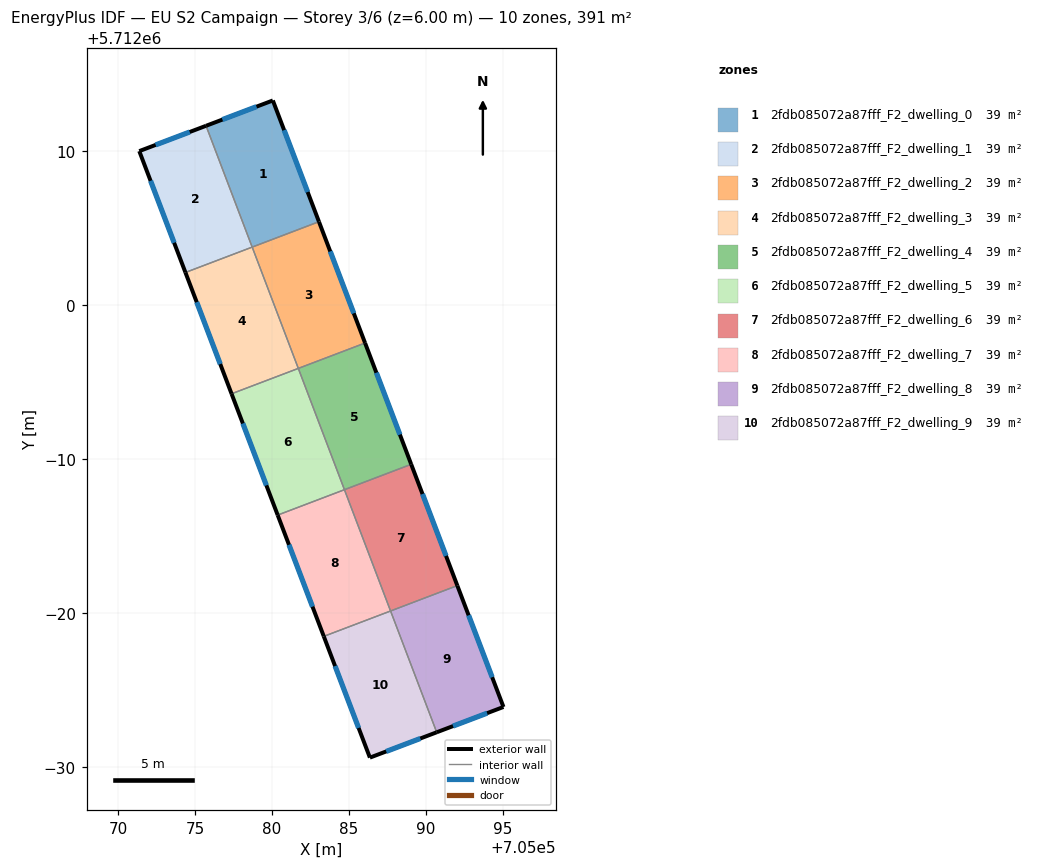
=== STOREY PLAN SPEC (per zone: floor XY polygon, exterior-wall plan segments, windows/doors) ===
zone 1: 2fdb085072a87fff_F2_dwelling_0  (39.1 m²)
  floor: (705080.05, 5712013.29) (705083.05, 5712005.41) (705078.71, 5712003.76) (705075.71, 5712011.64)
  exterior wall: (705080.05, 5712013.29) – (705075.71, 5712011.64)  [4.6 m]
    window: (705078.99, 5712012.89) – (705076.78, 5712012.05)  [3.6 m²]
  exterior wall: (705083.05, 5712005.41) – (705080.05, 5712013.29)  [8.4 m]
    window: (705082.32, 5712007.34) – (705080.79, 5712011.36)  [6.6 m²]
  interior walls: 2
zone 2: 2fdb085072a87fff_F2_dwelling_1  (39.1 m²)
  floor: (705075.71, 5712011.64) (705078.71, 5712003.76) (705074.38, 5712002.12) (705071.38, 5712010.00)
  exterior wall: (705071.38, 5712010.00) – (705074.38, 5712002.12)  [8.4 m]
    window: (705072.11, 5712008.07) – (705073.64, 5712004.05)  [6.6 m²]
  exterior wall: (705075.71, 5712011.64) – (705071.38, 5712010.00)  [4.6 m]
    window: (705074.65, 5712011.24) – (705072.44, 5712010.40)  [3.6 m²]
  interior walls: 2
zone 3: 2fdb085072a87fff_F2_dwelling_2  (39.1 m²)
  floor: (705083.05, 5712005.41) (705086.05, 5711997.53) (705081.71, 5711995.88) (705078.71, 5712003.76)
  exterior wall: (705086.05, 5711997.53) – (705083.05, 5712005.41)  [8.4 m]
    window: (705085.31, 5711999.46) – (705083.78, 5712003.49)  [6.6 m²]
  interior walls: 3
zone 4: 2fdb085072a87fff_F2_dwelling_3  (39.1 m²)
  floor: (705078.71, 5712003.76) (705081.71, 5711995.88) (705077.37, 5711994.24) (705074.38, 5712002.12)
  exterior wall: (705074.38, 5712002.12) – (705077.37, 5711994.24)  [8.4 m]
    window: (705075.11, 5712000.19) – (705076.64, 5711996.17)  [6.6 m²]
  interior walls: 3
zone 5: 2fdb085072a87fff_F2_dwelling_4  (39.1 m²)
  floor: (705086.05, 5711997.53) (705089.04, 5711989.66) (705084.70, 5711988.01) (705081.71, 5711995.88)
  exterior wall: (705089.04, 5711989.66) – (705086.05, 5711997.53)  [8.4 m]
    window: (705088.31, 5711991.58) – (705086.78, 5711995.61)  [6.6 m²]
  interior walls: 3
zone 6: 2fdb085072a87fff_F2_dwelling_5  (39.1 m²)
  floor: (705081.71, 5711995.88) (705084.70, 5711988.01) (705080.37, 5711986.36) (705077.37, 5711994.24)
  exterior wall: (705077.37, 5711994.24) – (705080.37, 5711986.36)  [8.4 m]
    window: (705078.11, 5711992.31) – (705079.63, 5711988.29)  [6.6 m²]
  interior walls: 3
zone 7: 2fdb085072a87fff_F2_dwelling_6  (39.1 m²)
  floor: (705089.04, 5711989.66) (705092.04, 5711981.78) (705087.70, 5711980.13) (705084.70, 5711988.01)
  exterior wall: (705092.04, 5711981.78) – (705089.04, 5711989.66)  [8.4 m]
    window: (705091.30, 5711983.71) – (705089.77, 5711987.73)  [6.6 m²]
  interior walls: 3
zone 8: 2fdb085072a87fff_F2_dwelling_7  (39.1 m²)
  floor: (705084.70, 5711988.01) (705087.70, 5711980.13) (705083.36, 5711978.48) (705080.37, 5711986.36)
  exterior wall: (705080.37, 5711986.36) – (705083.36, 5711978.48)  [8.4 m]
    window: (705081.10, 5711984.43) – (705082.63, 5711980.41)  [6.6 m²]
  interior walls: 3
zone 9: 2fdb085072a87fff_F2_dwelling_8  (39.1 m²)
  floor: (705092.04, 5711981.78) (705095.03, 5711973.89) (705090.70, 5711972.25) (705087.70, 5711980.13)
  exterior wall: (705095.03, 5711973.89) – (705092.04, 5711981.78)  [8.4 m]
    window: (705094.30, 5711975.82) – (705092.77, 5711979.85)  [6.6 m²]
  exterior wall: (705090.70, 5711972.25) – (705095.03, 5711973.89)  [4.6 m]
    window: (705091.76, 5711972.65) – (705093.97, 5711973.49)  [3.6 m²]
  interior walls: 2
zone 10: 2fdb085072a87fff_F2_dwelling_9  (39.1 m²)
  floor: (705087.70, 5711980.13) (705090.70, 5711972.25) (705086.36, 5711970.60) (705083.36, 5711978.48)
  exterior wall: (705086.36, 5711970.60) – (705090.70, 5711972.25)  [4.6 m]
    window: (705087.42, 5711971.01) – (705089.63, 5711971.85)  [3.6 m²]
  exterior wall: (705083.36, 5711978.48) – (705086.36, 5711970.60)  [8.4 m]
    window: (705084.10, 5711976.55) – (705085.62, 5711972.53)  [6.6 m²]
  interior walls: 2

=== DERIVED (storey summary) ===
Building: EU S2 Campaign
Storey: 3 of 6  (floor level z = 6.00 m)
Storey gross floor area: 391.1 m²
Zones on this storey: 10
  - 2fdb085072a87fff_F2_dwelling_0: floor 39.1 m²; exterior wall 13.1 m (39.2 m²); 2 window(s) 10.2 m²; WWR 26.1%
  - 2fdb085072a87fff_F2_dwelling_1: floor 39.1 m²; exterior wall 13.1 m (39.2 m²); 2 window(s) 10.2 m²; WWR 26.1%
  - 2fdb085072a87fff_F2_dwelling_2: floor 39.1 m²; exterior wall 8.4 m (25.3 m²); 1 window(s) 6.6 m²; WWR 26.1%
  - 2fdb085072a87fff_F2_dwelling_3: floor 39.1 m²; exterior wall 8.4 m (25.3 m²); 1 window(s) 6.6 m²; WWR 26.1%
  - 2fdb085072a87fff_F2_dwelling_4: floor 39.1 m²; exterior wall 8.4 m (25.3 m²); 1 window(s) 6.6 m²; WWR 26.1%
  - 2fdb085072a87fff_F2_dwelling_5: floor 39.1 m²; exterior wall 8.4 m (25.3 m²); 1 window(s) 6.6 m²; WWR 26.1%
  - 2fdb085072a87fff_F2_dwelling_6: floor 39.1 m²; exterior wall 8.4 m (25.3 m²); 1 window(s) 6.6 m²; WWR 26.1%
  - 2fdb085072a87fff_F2_dwelling_7: floor 39.1 m²; exterior wall 8.4 m (25.3 m²); 1 window(s) 6.6 m²; WWR 26.1%
  - 2fdb085072a87fff_F2_dwelling_8: floor 39.1 m²; exterior wall 13.1 m (39.2 m²); 2 window(s) 10.2 m²; WWR 26.1%
  - 2fdb085072a87fff_F2_dwelling_9: floor 39.1 m²; exterior wall 13.1 m (39.2 m²); 2 window(s) 10.2 m²; WWR 26.1%
Zone adjacency (shared interzone walls):
  - 2fdb085072a87fff_F2_dwelling_0 ↔ 2fdb085072a87fff_F2_dwelling_1
  - 2fdb085072a87fff_F2_dwelling_0 ↔ 2fdb085072a87fff_F2_dwelling_2
  - 2fdb085072a87fff_F2_dwelling_1 ↔ 2fdb085072a87fff_F2_dwelling_3
  - 2fdb085072a87fff_F2_dwelling_2 ↔ 2fdb085072a87fff_F2_dwelling_3
  - 2fdb085072a87fff_F2_dwelling_2 ↔ 2fdb085072a87fff_F2_dwelling_4
  - 2fdb085072a87fff_F2_dwelling_3 ↔ 2fdb085072a87fff_F2_dwelling_5
  - 2fdb085072a87fff_F2_dwelling_4 ↔ 2fdb085072a87fff_F2_dwelling_5
  - 2fdb085072a87fff_F2_dwelling_4 ↔ 2fdb085072a87fff_F2_dwelling_6
  - 2fdb085072a87fff_F2_dwelling_5 ↔ 2fdb085072a87fff_F2_dwelling_7
  - 2fdb085072a87fff_F2_dwelling_6 ↔ 2fdb085072a87fff_F2_dwelling_7
  - 2fdb085072a87fff_F2_dwelling_6 ↔ 2fdb085072a87fff_F2_dwelling_8
  - 2fdb085072a87fff_F2_dwelling_7 ↔ 2fdb085072a87fff_F2_dwelling_9
  - 2fdb085072a87fff_F2_dwelling_8 ↔ 2fdb085072a87fff_F2_dwelling_9